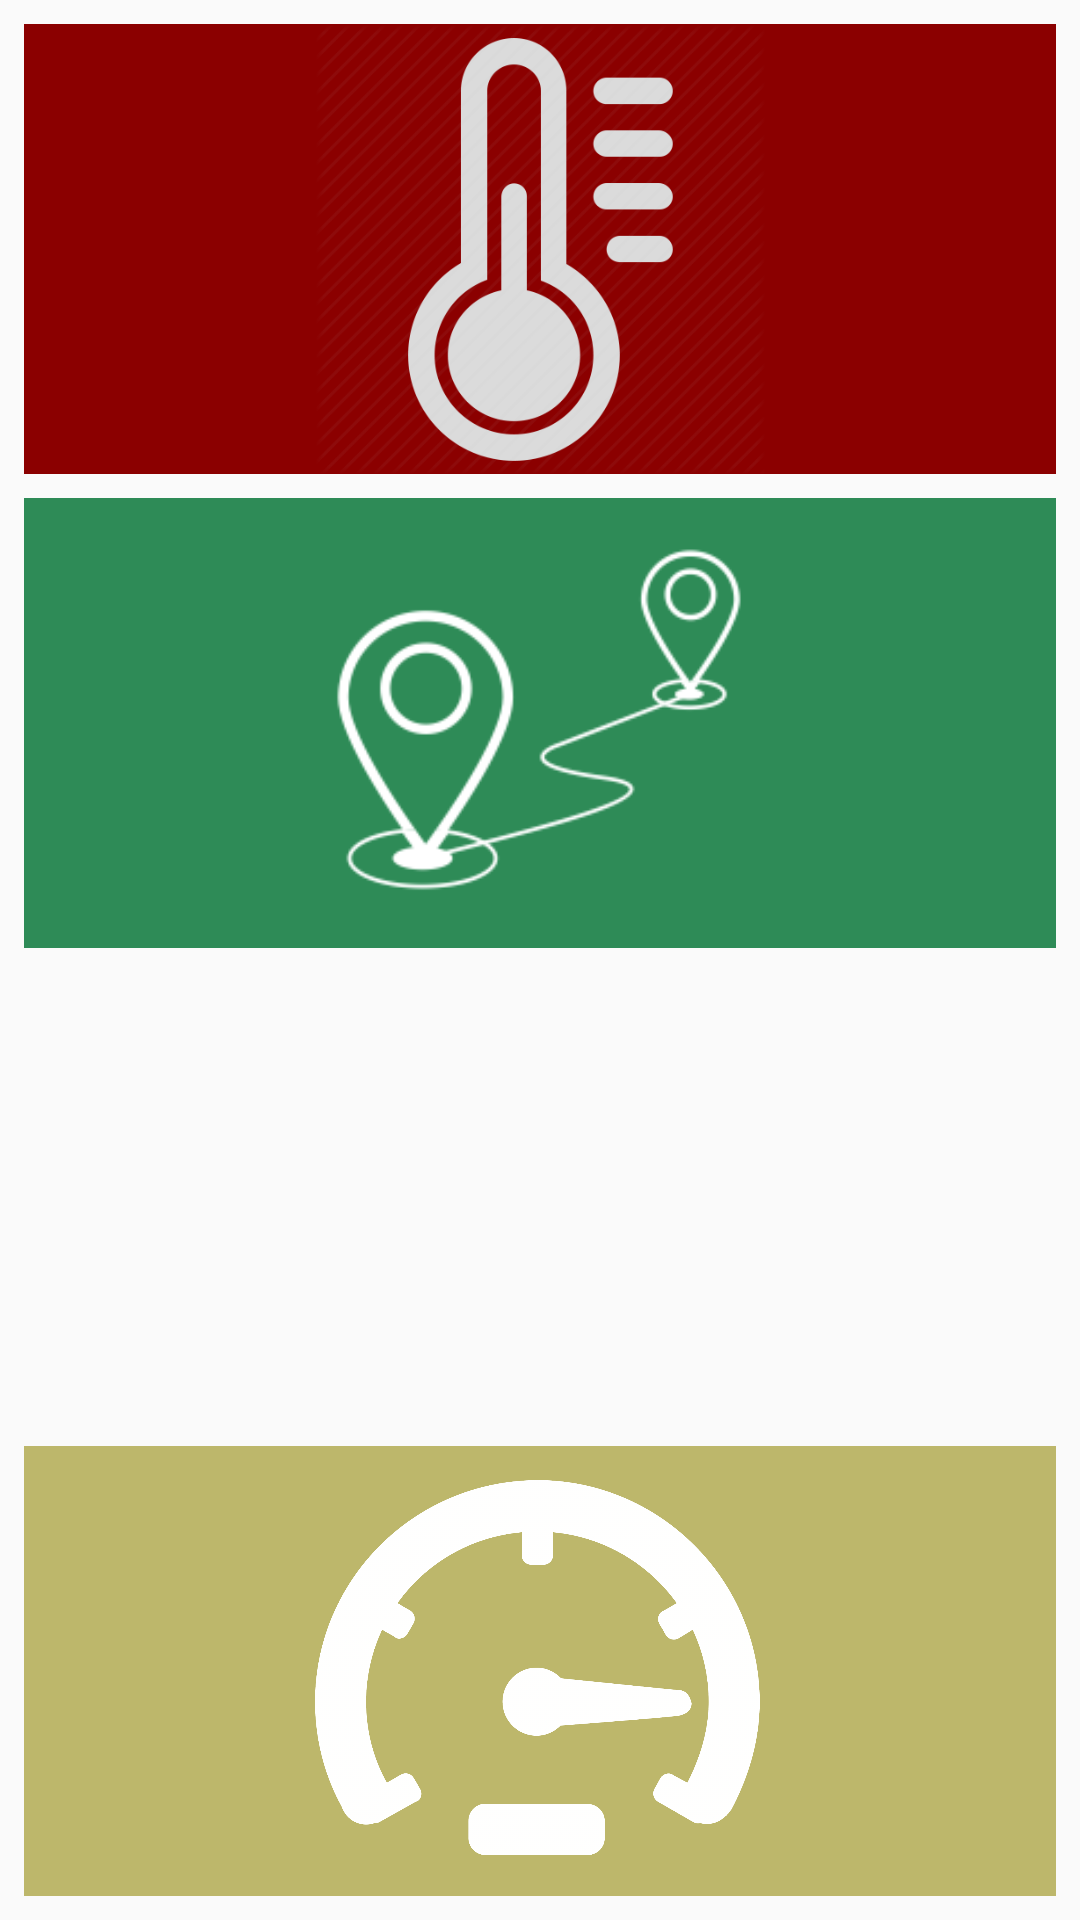

This screen was rendered from an Android layout file. Write that file and the resources it references.
<!-- AndroidManifest.xml: application theme AppTheme -->
<!-- res/layout/activity_main.xml -->
<?xml version="1.0" encoding="utf-8"?>
<android.support.constraint.ConstraintLayout xmlns:android="http://schemas.android.com/apk/res/android"
    xmlns:app="http://schemas.android.com/apk/res-auto"
    xmlns:tools="http://schemas.android.com/tools"
    android:layout_width="match_parent"
    android:layout_height="match_parent"

    tools:context="com.example.zagar.zadaca2.Activities.MainActivity"
    tools:layout_editor_absoluteY="25dp">

    <ImageButton
        android:id="@+id/btnTemperatureConversion"
        android:layout_width="0dp"
        android:layout_height="0dp"
        android:layout_marginBottom="4dp"
        android:layout_marginEnd="8dp"
        android:layout_marginLeft="8dp"
        android:layout_marginRight="8dp"
        android:layout_marginStart="8dp"
        android:layout_marginTop="8dp"
        android:background="@color/temperature"
        android:scaleType="fitCenter"
        android:src="@drawable/temperature_image"
        android:visibility="visible"
        app:layout_constraintBottom_toTopOf="@+id/btnDistanceConversion"
        app:layout_constraintEnd_toEndOf="parent"
        app:layout_constraintStart_toStartOf="parent"
        app:layout_constraintTop_toTopOf="parent" />

    <ImageButton
        android:id="@+id/btnDistanceConversion"
        android:layout_width="0dp"
        android:layout_height="0dp"
        android:layout_marginBottom="4dp"
        android:layout_marginEnd="8dp"
        android:layout_marginLeft="8dp"
        android:layout_marginRight="8dp"
        android:layout_marginStart="8dp"
        android:layout_marginTop="4dp"
        android:background="@color/distance"
        android:scaleType="fitCenter"
        android:src="@drawable/distance_image"
        app:layout_constraintBottom_toTopOf="@+id/btnWeightConversion"
        app:layout_constraintEnd_toEndOf="parent"
        app:layout_constraintHorizontal_bias="1.0"
        app:layout_constraintStart_toStartOf="parent"
        app:layout_constraintTop_toBottomOf="@+id/btnTemperatureConversion" />

    <ImageButton
        android:id="@+id/btnWeightConversion"
        android:layout_width="0dp"
        android:layout_height="0dp"
        android:layout_marginBottom="4dp"
        android:layout_marginEnd="8dp"
        android:layout_marginLeft="8dp"
        android:layout_marginRight="8dp"
        android:layout_marginStart="8dp"
        android:layout_marginTop="4dp"
        android:background="@color/mass"
        android:scaleType="fitCenter"
        android:src="@drawable/mass_image"
        app:layout_constraintBottom_toTopOf="@+id/btnSpeedConversion"
        app:layout_constraintEnd_toEndOf="parent"
        app:layout_constraintStart_toStartOf="parent"
        app:layout_constraintTop_toBottomOf="@+id/btnDistanceConversion" />

    <ImageButton
        android:id="@+id/btnSpeedConversion"
        android:layout_width="0dp"
        android:layout_height="0dp"
        android:layout_marginBottom="8dp"
        android:layout_marginEnd="8dp"
        android:layout_marginLeft="8dp"
        android:layout_marginRight="8dp"
        android:layout_marginStart="8dp"
        android:layout_marginTop="4dp"
        android:background="@color/speed"
        android:scaleType="fitCenter"
        android:src="@drawable/speed_image"
        app:layout_constraintBottom_toBottomOf="parent"
        app:layout_constraintEnd_toEndOf="parent"
        app:layout_constraintStart_toStartOf="parent"
        app:layout_constraintTop_toBottomOf="@+id/btnWeightConversion"
        app:layout_constraintVertical_bias="0.45" />

</android.support.constraint.ConstraintLayout>
<!-- resources referenced by this layout -->
<resources>
  <color name="distance">#2E8B57</color>
  <color name="speed">#BDB76B</color>
  <color name="temperature">#8B0000</color>
  <!-- drawable distance_image: png bitmap (drawable, 10949 bytes) -->
  <!-- drawable speed_image: png bitmap (drawable, 94710 bytes) -->
  <!-- drawable temperature_image: png bitmap (drawable, 49645 bytes) -->
  <style name="AppTheme" parent="Theme.AppCompat.Light.DarkActionBar">
          
          <item name="colorPrimary">@color/colorPrimary</item>
          <item name="colorPrimaryDark">@color/colorPrimaryDark</item>
          <item name="colorAccent">@color/colorAccent</item>
          <item name="android:logo">@drawable/temperature_image</item>
          <item name="displayOptions">useLogo|showHome</item>
  
      </style>
  <color name="colorPrimary">#4169E1</color>
  <color name="colorPrimaryDark">#4682B4</color>
  <color name="colorAccent">#FFF</color>
</resources>
